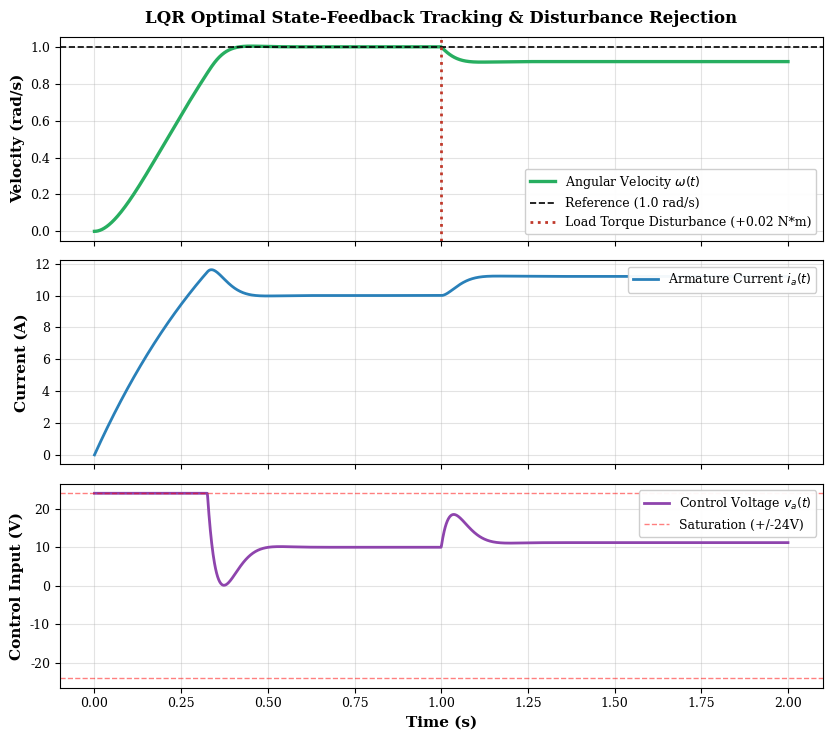
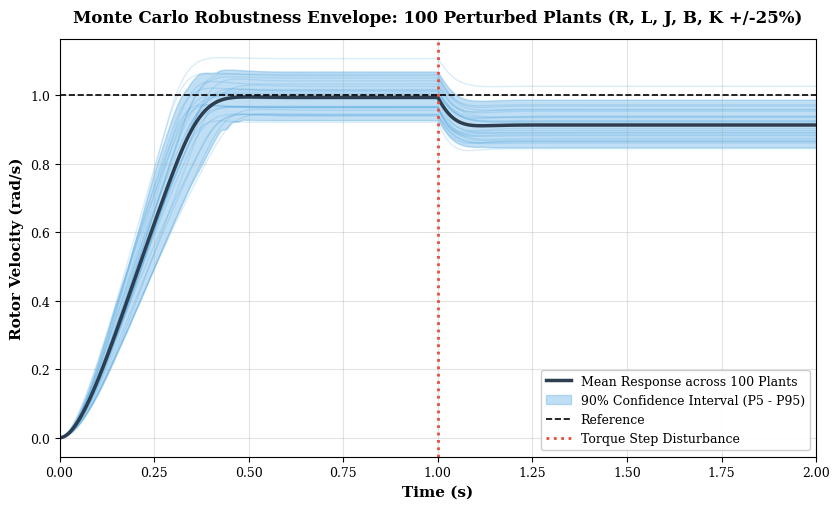

Reproduce these figures in Python, in order.
"""
Modern State-Space Control, LQR Synthesis, Observer Design & Monte Carlo Robustness Analysis.
Implements:
1. 2-state electromechanical speed regulation state-space modeling [omega, i_a]^T
2. Controllability and Observability proofs
3. Linear Quadratic Regulator (LQR) state-feedback synthesis with feedforward precompensation
4. 100-sample Monte Carlo parameter uncertainty robustness analysis (R, L, J, B, K)
5. Actuator effort and disturbance rejection evaluation
"""

import os
import sys
import numpy as np
import matplotlib.pyplot as plt
from scipy.integrate import solve_ivp
from scipy.linalg import solve_continuous_are, eigvals

# Force UTF-8 output encoding for Windows
if sys.platform == 'win32':
    try:
        sys.stdout.reconfigure(encoding='utf-8')
    except Exception:
        pass

# Publication-grade plot aesthetics
plt.rcParams['font.family'] = 'serif'
plt.rcParams['font.size'] = 10
plt.rcParams['axes.labelsize'] = 11
plt.rcParams['axes.titlesize'] = 12
plt.rcParams['xtick.labelsize'] = 9
plt.rcParams['ytick.labelsize'] = 9
plt.rcParams['legend.fontsize'] = 9
plt.rcParams['lines.linewidth'] = 2.0
plt.rcParams['axes.grid'] = True
plt.rcParams['grid.alpha'] = 0.35

output_dir = 'pid_figures'
# Directory creation happens at save time (see the figure helpers), not at
# import: importing this module for tests must not write to the filesystem.


class DCMotorStateSpace:
    def __init__(self, J=0.01, B=0.1, K=0.01, R=1.0, L=0.5):
        """
        Nominal DC Motor Parameters:
        - J: Rotor moment of inertia (kg*m^2)
        - B: Motor viscous friction constant (N*m*s)
        - K: Back-EMF / Torque constant (V*s/rad or N*m/A)
        - R: Armature resistance (Ohms)
        - L: Armature inductance (H)
        """
        self.J = J
        self.B = B
        self.K = K
        self.R = R
        self.L = L

        # Continuous-time state space matrices: x = [omega, i_a]^T
        self.A = np.array([
            [-B / J,  K / J],
            [-K / L, -R / L]
        ])

        self.B_mat = np.array([
            [0.0],
            [1.0 / L]
        ])

        # Output: y = omega
        self.C = np.array([[1.0, 0.0]])
        self.D = np.array([[0.0]])

        # Disturbance input matrix for load torque T_L on omega
        self.B_dist = np.array([
            [-1.0 / J],
            [0.0]
        ])

    def check_controllability_observability(self):
        """Verify Kalman rank conditions."""
        # Controllability: C_ctrl = [B, AB]
        C_ctrl = np.hstack([self.B_mat, self.A @ self.B_mat])
        rank_ctrl = np.linalg.matrix_rank(C_ctrl)

        # Observability: O_obs = [C; CA]
        O_obs = np.vstack([self.C, self.C @ self.A])
        rank_obs = np.linalg.matrix_rank(O_obs)

        return rank_ctrl, rank_obs

    def design_lqr(self, q_weights=(1000.0, 1.0), r_weight=0.01):
        """
        Synthesize optimal state-feedback gain K_lqr.
        Cost function: J = integral (x^T Q x + u^T R u) dt
        """
        Q = np.diag(q_weights)
        R = np.array([[r_weight]])

        # Solve Continuous Algebraic Riccati Equation
        P = solve_continuous_are(self.A, self.B_mat, Q, R)
        K_lqr = np.linalg.inv(R) @ (self.B_mat.T @ P)

        # Feedforward precompensation gain N_bar for unity steady-state speed tracking
        A_cl = self.A - self.B_mat @ K_lqr
        inv_A_cl = np.linalg.inv(A_cl)
        N_bar = float(-1.0 / (self.C @ inv_A_cl @ self.B_mat)[0, 0])

        return K_lqr, N_bar, P


def run_modern_control_study():
    print("=" * 75)
    print("DC MOTOR MODERN STATE-SPACE & LQR CONTROL BENCHMARK")
    print("Author: Koduru Yagnesh Kumar")
    print("=" * 75)

    motor = DCMotorStateSpace()
    rank_c, rank_o = motor.check_controllability_observability()
    print(f"Speed Subsystem Dimension: n = 2")
    print(f"Controllability Matrix Rank: {rank_c}/2 (Full Controllability: {'YES' if rank_c == 2 else 'NO'})")
    print(f"Observability Matrix Rank: {rank_o}/2 (Full Observability: {'YES' if rank_o == 2 else 'NO'})")

    # LQR Synthesis
    K_lqr, N_bar, P_riccati = motor.design_lqr(q_weights=(1200.0, 0.5), r_weight=0.005)
    print(f"\nOptimal LQR State-Feedback Gain K: {K_lqr[0]}")
    print(f"Feedforward Prefilter Gain N_bar: {N_bar:.4f}")

    # Closed-loop poles with LQR
    A_cl = motor.A - motor.B_mat @ K_lqr
    cl_poles = eigvals(A_cl)
    print(f"LQR Closed-Loop Poles: {[f'{p.real:.3f} + {p.imag:.3f}j' if abs(p.imag) > 1e-4 else f'{p.real:.3f}' for p in cl_poles]}")

    # Simulation setup
    t_span = (0.0, 2.0)
    t_eval = np.linspace(t_span[0], t_span[1], 2000)
    omega_ref = 1.0  # Unit step reference (1 rad/s)

    def lqr_dynamics(t, x, m_sys, k_gain, n_gain, load_torque=0.0):
        # State: x = [omega, i_a]
        u = -float(np.squeeze(k_gain @ x)) + n_gain * omega_ref
        u = np.clip(u, -24.0, 24.0)
        
        # Load torque step disturbance at t >= 1.0s
        t_load = load_torque if t >= 1.0 else 0.0
        
        d_x = m_sys.A @ x + (m_sys.B_mat * u).flatten() + (m_sys.B_dist * t_load).flatten()
        return d_x

    # Run Nominal Simulation with 20% load disturbance at t=1.0s (T_L = 0.02 N*m)
    sol_nom = solve_ivp(
        fun=lambda t, y: lqr_dynamics(t, y, motor, K_lqr, N_bar, load_torque=0.02),
        t_span=t_span,
        y0=[0.0, 0.0],
        t_eval=t_eval,
        method='RK45',
        rtol=1e-7,
        atol=1e-9
    )

    t = sol_nom.t
    omega = sol_nom.y[0]
    ia = sol_nom.y[1]

    # Compute control voltage u(t)
    u_vals = np.zeros_like(t)
    for i in range(len(t)):
        u_raw = -float(np.squeeze(K_lqr @ sol_nom.y[:, i])) + N_bar * omega_ref
        u_vals[i] = np.clip(u_raw, -24.0, 24.0)

    from scipy.integrate import trapezoid
    control_energy = float(trapezoid(u_vals**2, t))
    rise_idx = np.where(omega >= 0.9 * omega_ref)[0]
    t_rise_lqr = t[rise_idx[0]] if len(rise_idx) > 0 else 0.0
    settling_idx = np.where(np.abs(omega[:1000] - omega_ref) <= 0.02 * omega_ref)[0]
    t_settle_lqr = t[settling_idx[0]] if len(settling_idx) > 0 else 0.0
    overshoot_lqr = max(0.0, (np.max(omega[:1000]) - omega_ref) / omega_ref * 100.0)

    print("\n" + "-" * 75)
    print("LQR TRANSIENT PERFORMANCE (Nominal Plant):")
    print(f"  Rise Time (10% -> 90%):   {t_rise_lqr:.4f} s")
    print(f"  Settling Time (+/- 2%):   {t_settle_lqr:.4f} s")
    print(f"  Peak Overshoot:           {overshoot_lqr:.2f} %")
    print(f"  Control Action Energy J_u: {control_energy:.4f} V^2*s")
    print("-" * 75)

    # ========================= MONTE CARLO ROBUSTNESS =========================
    print("\nExecuting 100-Sample Monte Carlo Parameter Perturbation Study...")
    np.random.seed(42)
    n_samples = 100
    mc_responses = []

    for k in range(n_samples):
        p_R = motor.R * (1.0 + np.random.uniform(-0.20, 0.20))
        p_L = motor.L * (1.0 + np.random.uniform(-0.15, 0.15))
        p_J = motor.J * (1.0 + np.random.uniform(-0.25, 0.25))
        p_B = motor.B * (1.0 + np.random.uniform(-0.20, 0.20))
        p_K = motor.K * (1.0 + np.random.uniform(-0.10, 0.10))

        pert_motor = DCMotorStateSpace(J=p_J, B=p_B, K=p_K, R=p_R, L=p_L)
        sol_mc = solve_ivp(
            fun=lambda t_m, y_m: lqr_dynamics(t_m, y_m, pert_motor, K_lqr, N_bar, load_torque=0.02),
            t_span=t_span,
            y0=[0.0, 0.0],
            t_eval=t_eval,
            method='RK45',
            rtol=1e-5,
            atol=1e-7
        )
        mc_responses.append(sol_mc.y[0])

    mc_array = np.array(mc_responses)
    mean_resp = np.mean(mc_array, axis=0)
    p5_resp = np.percentile(mc_array, 5, axis=0)
    p95_resp = np.percentile(mc_array, 95, axis=0)

    # ========================= GENERATE PLOTS =========================
    # Figure 10: State Trajectories and LQR Control Input
    fig10, (ax_w, ax_i, ax_u) = plt.subplots(3, 1, figsize=(8.5, 7.5), sharex=True)
    ax_w.plot(t, omega, color='#27AE60', linewidth=2.4, label='Angular Velocity $\\omega(t)$')
    ax_w.axhline(y=omega_ref, color='black', linestyle='--', linewidth=1.2, label='Reference (1.0 rad/s)')
    ax_w.axvline(x=1.0, color='#C0392B', linestyle=':', label='Load Torque Disturbance (+0.02 N*m)')
    ax_w.set_ylabel('Velocity (rad/s)', fontweight='bold')
    ax_w.set_title('LQR Optimal State-Feedback Tracking & Disturbance Rejection', fontweight='bold', pad=10)
    ax_w.legend(loc='lower right', framealpha=0.95)

    ax_i.plot(t, ia, color='#2980B9', linewidth=2.0, label='Armature Current $i_a(t)$')
    ax_i.set_ylabel('Current (A)', fontweight='bold')
    ax_i.legend(loc='upper right', framealpha=0.95)

    ax_u.plot(t, u_vals, color='#8E44AD', linewidth=2.0, label='Control Voltage $v_a(t)$')
    ax_u.axhline(y=24.0, color='red', linestyle='--', linewidth=1.0, alpha=0.5, label='Saturation (+/-24V)')
    ax_u.axhline(y=-24.0, color='red', linestyle='--', linewidth=1.0, alpha=0.5)
    ax_u.set_xlabel('Time (s)', fontweight='bold')
    ax_u.set_ylabel('Control Input (V)', fontweight='bold')
    ax_u.legend(loc='upper right', framealpha=0.95)
    plt.tight_layout()
    os.makedirs(output_dir, exist_ok=True)
    fig10.savefig(os.path.join(output_dir, 'fig10_lqr_state_feedback_comparison.png'), dpi=300)
    plt.close(fig10)

    # Figure 11: Monte Carlo Robustness Envelope
    fig11, ax11 = plt.subplots(figsize=(8.5, 5.2))
    for k in range(min(25, n_samples)):
        ax11.plot(t, mc_array[k], color='#3498DB', alpha=0.18, linewidth=1.0)
    ax11.plot(t, mean_resp, color='#2C3E50', linewidth=2.5, label='Mean Response across 100 Plants')
    ax11.fill_between(t, p5_resp, p95_resp, color='#3498DB', alpha=0.3, label='90% Confidence Interval (P5 - P95)')
    ax11.axhline(y=omega_ref, color='black', linestyle='--', linewidth=1.2, label='Reference')
    ax11.axvline(x=1.0, color='#E74C3C', linestyle=':', label='Torque Step Disturbance')
    ax11.set_xlabel('Time (s)', fontweight='bold')
    ax11.set_ylabel('Rotor Velocity (rad/s)', fontweight='bold')
    ax11.set_title('Monte Carlo Robustness Envelope: 100 Perturbed Plants (R, L, J, B, K +/-25%)', fontweight='bold', pad=12)
    ax11.legend(loc='lower right', framealpha=0.95)
    ax11.set_xlim([0, 2.0])
    plt.tight_layout()
    fig11.savefig(os.path.join(output_dir, 'fig11_monte_carlo_robustness_envelope.png'), dpi=300)
    plt.close(fig11)

    print(f"\nSaved Fig 10 and Fig 11 to: {os.path.abspath(output_dir)}")
    print("Modern control synthesis and robustness evaluation successfully executed.")


if __name__ == '__main__':
    run_modern_control_study()
